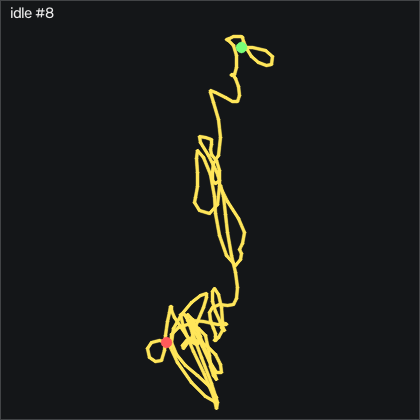

The data file committed next to this chart (first rows):
t_s, ax, ay, az, gx, gy, gz, seq
0.00000, -0.628, 0.07500, -0.646, 0.6846, -0.00330, 0.1416, 54141
0.01100, -0.627, 0.08400, -0.643, 0.7456, 0.1797, 0.05064, 54142
0.02000, -0.632, 0.08800, -0.644, 0.4716, 0.4237, 0.05064, 54143
0.03000, -0.634, 0.08600, -0.646, -0.01643, 0.4847, -0.04136, 54144
0.04000, -0.639, 0.07700, -0.645, -0.3514, 0.1187, -0.07136, 54145
0.05000, -0.643, 0.07300, -0.64, -0.4734, -0.2163, -0.04136, 54146
0.06000, -0.637, 0.06900, -0.64, -0.4734, -0.3993, -0.07136, 54147
0.07000, -0.63, 0.06700, -0.639, -0.3214, -0.4603, -0.04136, 54148
0.08000, -0.626, 0.07100, -0.636, -0.1694, -0.4603, 0.1416, 54149
0.09000, -0.623, 0.07400, -0.636, -0.04743, -0.2473, 0.1726, 54150
0.1, -0.623, 0.07600, -0.644, -0.07743, -0.06430, 0.05064, 54151
0.11, -0.624, 0.07600, -0.641, -0.1994, -0.03330, -0.1634, 54152
0.12, -0.628, 0.07700, -0.639, -0.2904, -0.00330, -0.1934, 54153
0.13, -0.63, 0.06700, -0.645, -0.2904, 0.1487, -0.2544, 54154
0.141, -0.626, 0.06700, -0.643, -0.1694, 0.05770, -0.1934, 54155
0.15, -0.623, 0.07200, -0.645, 0.1666, 0.05770, -0.1024, 54156
0.16, -0.627, 0.07500, -0.644, 0.3186, 0.3317, -0.2244, 54157
0.17, -0.63, 0.07900, -0.644, 0.1966, 0.6367, -0.4074, 54158
0.181, -0.633, 0.07500, -0.639, -0.01643, 0.6977, -0.5294, 54159
0.19, -0.639, 0.07100, -0.644, -0.1694, 0.4537, -0.5594, 54160
0.2, -0.638, 0.06700, -0.641, -0.1384, 0.08770, -0.4374, 54161
0.21, -0.629, 0.06900, -0.643, -0.01643, -0.06430, -0.2854, 54162
0.22, -0.623, 0.06700, -0.645, 0.07457, -0.00330, -0.1324, 54163
0.23, -0.625, 0.07400, -0.643, 0.1666, 0.2707, -0.04136, 54164
0.24, -0.63, 0.07300, -0.646, 0.1966, 0.4537, 0.05064, 54165
0.25, -0.635, 0.07500, -0.644, 0.04457, 0.5757, 0.1726, 54166
0.26, -0.637, 0.07500, -0.648, -0.1384, 0.3927, 0.1726, 54167
0.27, -0.638, 0.07600, -0.644, -0.2604, 0.02770, 0.2336, 54168
0.28, -0.634, 0.07300, -0.64, -0.4734, -0.2473, 0.2336, 54169
0.29, -0.631, 0.06500, -0.64, -0.5954, -0.3383, 0.05064, 54170
0.3, -0.623, 0.06000, -0.639, -0.3514, -0.1553, -0.04136, 54171
0.311, -0.62, 0.06400, -0.641, -0.01643, 0.1487, 0.1416, 54172
0.32, -0.62, 0.07100, -0.641, 0.2576, 0.6677, 0.2026, 54173
0.33, -0.626, 0.07700, -0.641, 0.2886, 1.064, 0.2026, 54174
0.34, -0.633, 0.07800, -0.649, 0.1056, 1.186, 0.1726, 54175
0.351, -0.641, 0.07600, -0.65, -0.07743, 1.003, 0.1726, 54176
0.36, -0.645, 0.07300, -0.644, -0.2294, 0.3017, 0.1726, 54177
0.37, -0.632, 0.06600, -0.648, -0.2294, -0.3383, 0.2336, 54178
0.38, -0.629, 0.07000, -0.644, -0.07743, -0.2773, -0.01036, 54179
0.39, -0.63, 0.07500, -0.641, 0.04457, -0.3693, 0.08064, 54180
0.4, -0.629, 0.07800, -0.641, -0.01643, -0.3083, 0.2026, 54181
0.41, -0.623, 0.07300, -0.643, -0.3214, -0.1253, 0.1416, 54182
0.42, -0.618, 0.06300, -0.642, -0.3824, -0.06430, 0.1116, 54183
0.43, -0.622, 0.06300, -0.642, 0.04457, 0.3927, 0.01964, 54184
0.44, -0.629, 0.07300, -0.642, 0.5016, 0.8507, -0.04136, 54185
0.45, -0.636, 0.08000, -0.645, 0.5016, 0.9727, -0.1634, 54186
0.46, -0.638, 0.07900, -0.644, 0.1666, 0.5457, -0.1024, 54187
0.47, -0.638, 0.07300, -0.646, -0.1994, 0.2097, -0.01036, 54188
0.481, -0.638, 0.06700, -0.646, -0.1994, -0.1863, 0.08064, 54189
0.49, -0.632, 0.07200, -0.643, -0.01643, -0.5823, 0.08064, 54190
0.5, -0.617, 0.07300, -0.643, 0.1056, -0.5823, 0.1416, 54191
0.51, -0.611, 0.07300, -0.643, 0.1666, -0.1253, 0.1116, 54192
0.521, -0.619, 0.07800, -0.643, 0.1666, 0.5457, 0.1416, 54193
0.53, -0.636, 0.07900, -0.647, 0.01357, 1.125, -0.01036, 54194
0.54, -0.644, 0.08200, -0.648, -0.1384, 1.156, -0.1634, 54195
0.55, -0.64, 0.07200, -0.649, -0.4734, 0.5457, -0.1934, 54196
0.56, -0.637, 0.06600, -0.642, -0.6264, -0.1863, -0.2544, 54197
0.57, -0.632, 0.06400, -0.644, -0.3514, -0.4603, -0.3464, 54198
0.58, -0.632, 0.07300, -0.641, 0.07457, -0.3383, -0.3464, 54199
0.59, -0.633, 0.07500, -0.636, 0.1056, -0.7043, -0.2544, 54200
... 144 more rows
